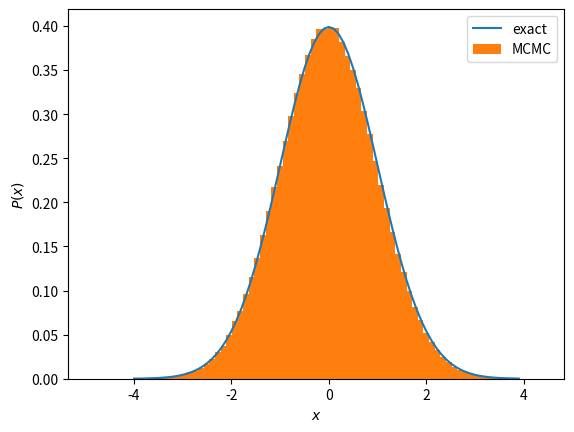

Reproduce this figure in Python.
import numpy as np
from matplotlib import pyplot as plt
# seed of random numbers is the system time by default

def do_sim(NITER):
    STEP_SIZE = 0.5

    # Set the initial configuration
    x = 0
    naccept = 0

    ## data for plot
    data_for_plot = []

    for i in range(NITER):
        backup_x = x
        action_init = 0.5*x*x
        # Random step size
        dx = np.random.uniform(-STEP_SIZE, STEP_SIZE)
        # Update
        x += dx
        action_fin = 0.5*x*x
        # Metropolis test
        metropolis = np.random.uniform(0,1)
        if(np.exp(action_init - action_fin) > metropolis):
            naccept += 1
        else:
            x = backup_x
        #print(x, naccept/(i+1))

        ## save configuration for plot
        data_for_plot.append(x)

    return data_for_plot


import time
start = time.perf_counter()
data_for_plot = do_sim(1_000_000)
end = time.perf_counter()
print("Elapsed (standard) = {}s".format((end - start)))



# plot the histogram and compare with analytic result ###
def gauss_func(x):
    return 1.0/np.sqrt(2.0*np.pi)*np.exp(-x*x/2.0)

y = np.arange(-4.0,4.0,0.1)
plt.xlabel("$x$")
plt.ylabel("$P(x)$")
plt.plot(y, gauss_func(y), label="exact")
plt.hist(data_for_plot, bins=80, density=True, label="MCMC")
plt.legend()
plt.show()
